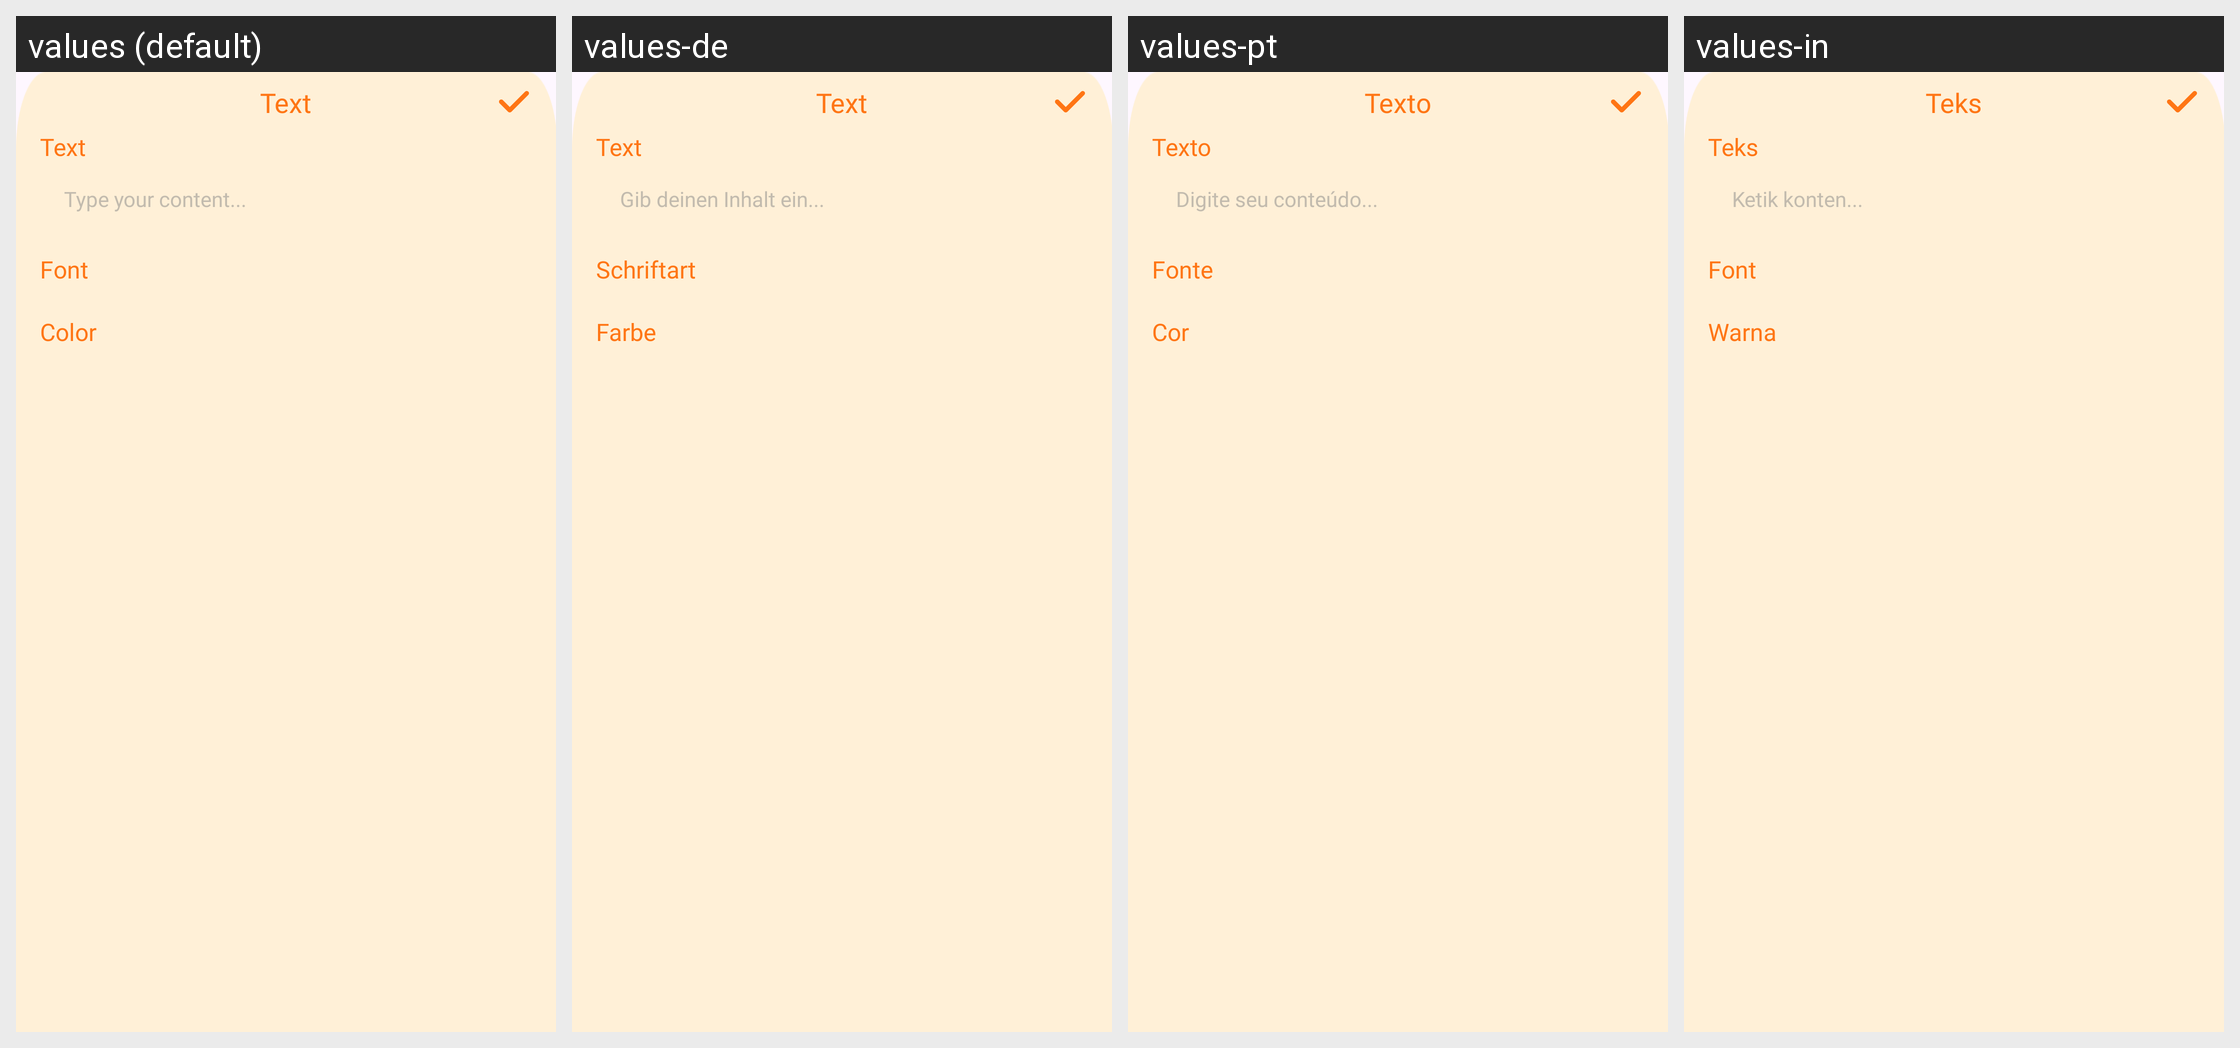

This grid shows one Android layout under several languages. Give, for every string resource on the screen, its name, the default text and each shown locale's text.
Android screen res/layout/layout_text.xml rendered under 4 locales, left to right: values (default), values-de, values-pt, values-in. Device: Nexus 5 (rendered at 1080×1920; each locale shown at half size, 540×960, under a caption strip naming it); theme Theme.ST195.
Other locales in the repository, not shown: values-es, values-fr, values-hi.
Strings drawn on this screen, with the default value and each locale's value (text and hints the layout hard-codes, and strings that could not be matched under every locale, appear in the picture but are not listed):

text
  values: Text
  values-de: Text
  values-pt: Texto
  values-in: Teks

type_your_content
  values: Type your content...
  values-de: Gib deinen Inhalt ein...
  values-pt: Digite seu conteúdo...
  values-in: Ketik konten...

font
  values: Font
  values-de: Schriftart
  values-pt: Fonte
  values-in: Font

color
  values: Color
  values-de: Farbe
  values-pt: Cor
  values-in: Warna
